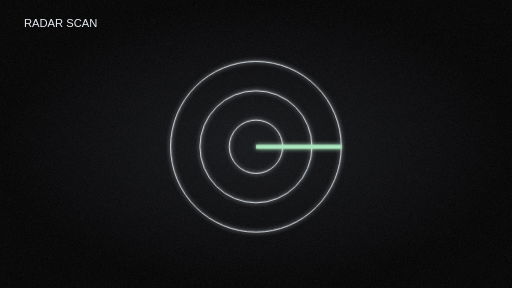
t = 0.00 s
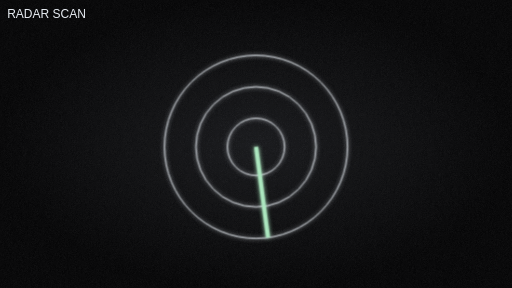
t = 1.38 s
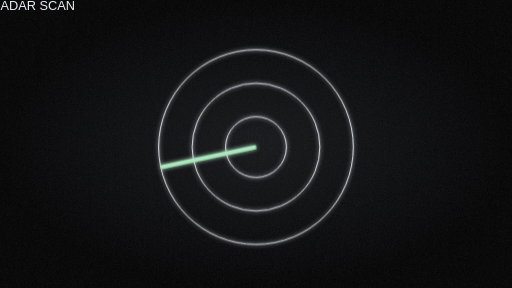
t = 2.80 s
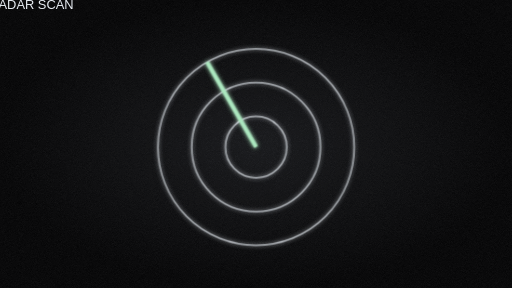
t = 4.00 s
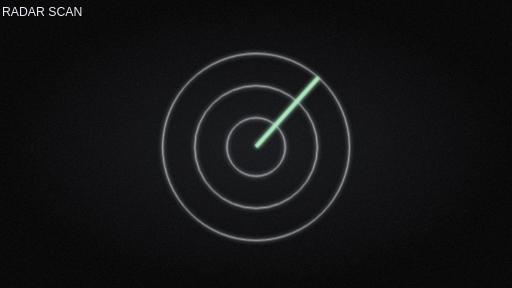
t = 5.20 s
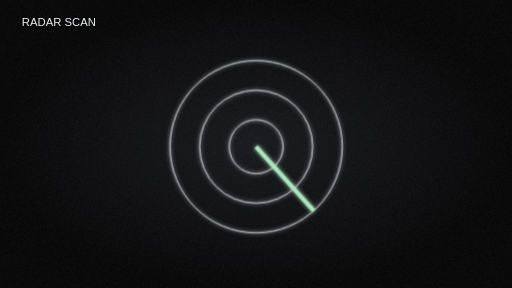
t = 6.80 s

The animated SVG that drew these frames (rendered in a browser with its animation timeline set to each time). Animation: 1 SMIL element (animate=1), 6 CSS @keyframes rules; one cycle of 8.00 s, repeats indefinitely.

<svg xmlns="http://www.w3.org/2000/svg" viewBox="0 0 1920 1080" width="1920" height="1080">
<defs><radialGradient id="bg"><stop stop-color="#151619"/><stop offset="1" stop-color="#020203"/></radialGradient>
<filter id="glow" x="-40%" y="-40%" width="180%" height="180%"><feGaussianBlur stdDeviation="7" result="b"/><feMerge><feMergeNode in="b"/><feMergeNode in="SourceGraphic"/></feMerge></filter>
<filter id="grain" x="0" y="0" width="100%" height="100%"><feTurbulence type="fractalNoise" baseFrequency=".82" numOctaves="2" stitchTiles="stitch" seed="4"><animate attributeName="seed" values="4;12;24;4" dur="1.5s" repeatCount="indefinite"/></feTurbulence><feColorMatrix type="saturate" values="0"/><feComponentTransfer><feFuncA type="table" tableValues="0 .22"/></feComponentTransfer></filter>
<style><![CDATA[@keyframes route{to{stroke-dashoffset:-900}}@keyframes pulse{0%,100%{opacity:.35;transform:scale(.8)}50%{opacity:1;transform:scale(1.08)}}@keyframes sweep{to{transform:rotate(360deg)}}@keyframes reveal{0%{stroke-dashoffset:900}100%{stroke-dashoffset:0}}@keyframes particle{0%{transform:translateX(-300px);opacity:0}20%,80%{opacity:1}100%{transform:translateX(300px);opacity:0}}@keyframes camera{0%{transform:translate(0px,0px) scale(1.0) rotate(0deg)}50%{transform:translate(0px,0px) scale(1.15) rotate(0deg)}100%{transform:translate(0px,0px) scale(1.0) rotate(0deg)}}
svg{background:#030405}text{font:42px sans-serif;fill:#e8edf3}path,rect,circle{vector-effect:non-scaling-stroke}.route{fill:none;stroke:#dce4ec;stroke-width:3;stroke-dasharray:18 14;animation:route 8s linear infinite}.flow{fill:none;stroke:#dce4ec;stroke-width:3;animation:pulse 3s ease-in-out infinite;transform-origin:center}.pulse{fill:none;stroke:#ff343b;stroke-width:3;animation:pulse 2s ease-in-out infinite;transform-origin:center}.ring{fill:none;stroke:#ff343b;stroke-width:3;animation:pulse 2s ease-in-out infinite;transform-origin:960px 550px}.sweep{stroke:#a9e6bd;stroke-width:4;transform-origin:960px 550px;animation:sweep 6s linear infinite}.steps{fill:none;stroke:#ecf1f6;stroke-width:3;animation:pulse 3s ease-in-out infinite}.rooms{fill:none;stroke:#a6b4c3;stroke-width:2;animation:pulse 4s ease-in-out infinite}.particles{fill:#ff343b;animation:particle 4s ease-in-out infinite}.particle{fill:#ff343b;animation:particle 3s ease-in-out infinite}.morph{fill:none;stroke:#ecf1f6;stroke-width:4;animation:pulse 3s ease-in-out infinite;transform-origin:960px 550px}
.camera{transform-origin:960px 540px;animation:camera 8s cubic-bezier(.4,0,.2,1) infinite}
]]></style></defs>
<rect width="1920" height="1080" fill="url(#bg)"/><g class="camera"><text x="90" y="100" fill="#8693a3" font-size="24">RADAR SCAN</text><g stroke="#e5ebf1" fill="none" filter="url(#glow)"><circle cx="960" cy="550" r="320"/><circle cx="960" cy="550" r="210"/><circle cx="960" cy="550" r="100"/><path class="sweep" d="M960 550L1280 550"/></g></g><rect width="1920" height="1080" filter="url(#grain)" opacity=".38" style="mix-blend-mode:screen;pointer-events:none"/>
</svg>
